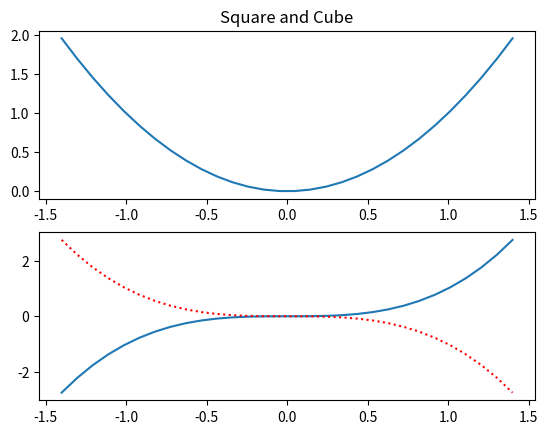
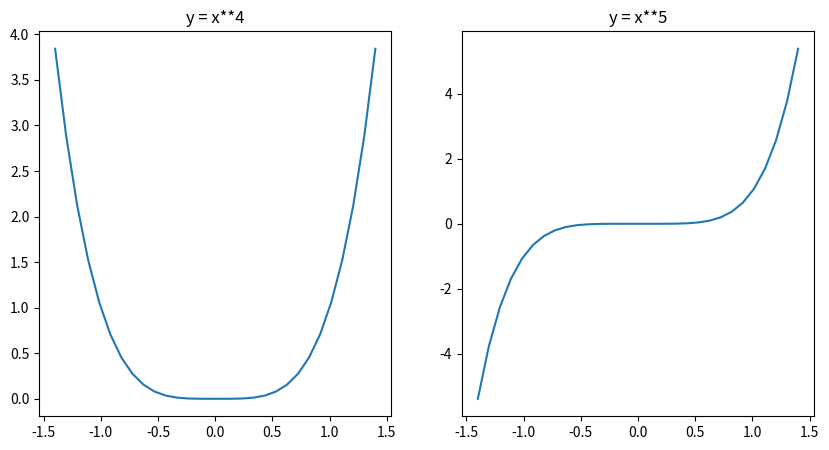

Reproduce these figures in Python, in order.
import numpy as np
import matplotlib.pyplot as plt

x = np.linspace(-1.4, 1.4, 30)

plt.figure(1)
plt.subplot(211)
plt.plot(x, x**2)
plt.title("Square and Cube")
plt.subplot(212)
plt.plot(x, x**3)

plt.figure(2, figsize=(10, 5))
plt.subplot(121)
plt.plot(x, x**4)
plt.title("y = x**4")
plt.subplot(122)
plt.plot(x, x**5)
plt.title("y = x**5")

plt.figure(1)  # back to figure 1, current subplot is 212 (bottom)
plt.plot(x, -(x**3), "r:")

plt.show()
